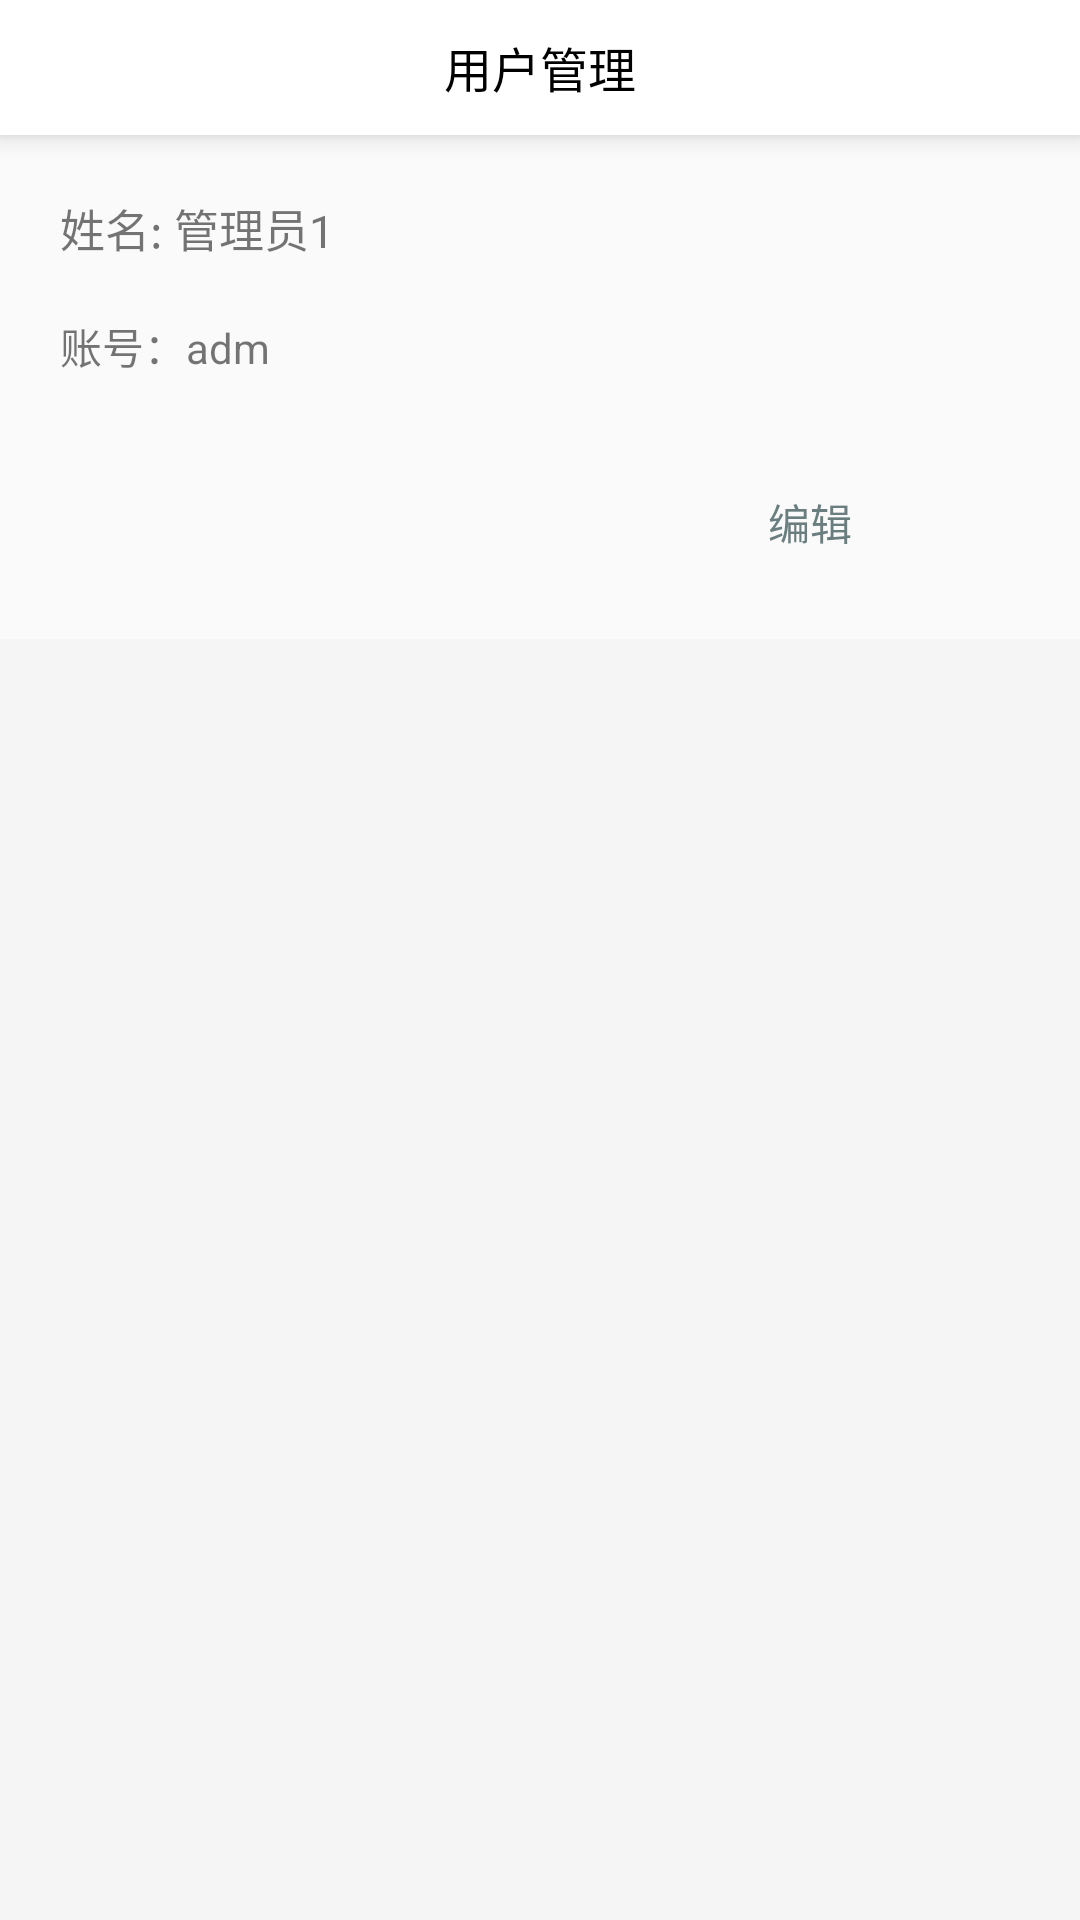

Layout XML and referenced resources for this Android screen:
<!-- AndroidManifest.xml: application theme AppTheme -->
<!-- res/layout/activity_user.xml -->
<?xml version="1.0" encoding="utf-8"?>
<LinearLayout
    xmlns:android="http://schemas.android.com/apk/res/android"
    xmlns:tools="http://schemas.android.com/tools"
    android:layout_width="match_parent"
    android:layout_height="match_parent"
    android:orientation="vertical">
    <android.support.v7.widget.Toolbar
        android:id="@+id/tb_user"
        android:background="#FFFFFF"
        android:elevation="5dp"
        android:layout_width="match_parent"
        android:layout_marginBottom="5dp"
        android:layout_height="45dp">
        <TextView
            android:textColor="#ff000000"
            android:textSize="16sp"
            android:text="用户管理"
            android:layout_gravity="center"
            android:layout_width="wrap_content"
            android:layout_height="wrap_content" />
    </android.support.v7.widget.Toolbar>
    <LinearLayout
        android:layout_width="match_parent"
        android:layout_margin="10dp"
        android:layout_height="wrap_content"
        android:orientation="vertical">
        <TextView
            android:layout_width="match_parent"
            android:layout_height="30dp"
            android:gravity="left"
            android:textSize="15sp"
            android:id="@+id/tv_user_username"
            android:layout_marginLeft="10dp"
            android:layout_marginTop="5dp"
            android:layout_marginBottom="5dp"
            android:text="姓名: 管理员1"/>
        <TextView
            android:layout_width="match_parent"
            android:layout_height="20dp"
            android:layout_marginLeft="10dp"
            android:layout_marginTop="5dp"
            android:id="@+id/tv_user_account"
            android:layout_marginBottom="5dp"
            android:text="账号：adm"
            />
        <Button
            android:id="@+id/bt_user_edit"
            android:layout_width="160dp"
            android:layout_height="wrap_content"
            android:layout_gravity="right"
            android:layout_marginTop="20dp"
            android:background="@drawable/check_border_all"
            android:text="编辑"
            android:textColor="#6a7e80" />
    </LinearLayout>
    <android.support.v7.widget.RecyclerView
        android:layout_marginTop="5dp"
        android:background="#f5f5f5"
        android:id="@+id/rv_user"
        android:layout_width="match_parent"
        android:layout_height="match_parent"/>
</LinearLayout>
<!-- resources referenced by this layout -->
<resources>
  <style name="AppTheme" parent="Theme.AppCompat.Light.NoActionBar">
              
              <item name="colorPrimary">@color/color_accent</item>
              <item name="colorPrimaryDark">@color/color_accent</item>
              <item name="colorAccent">@color/color_accent</item>
          </style>
</resources>
